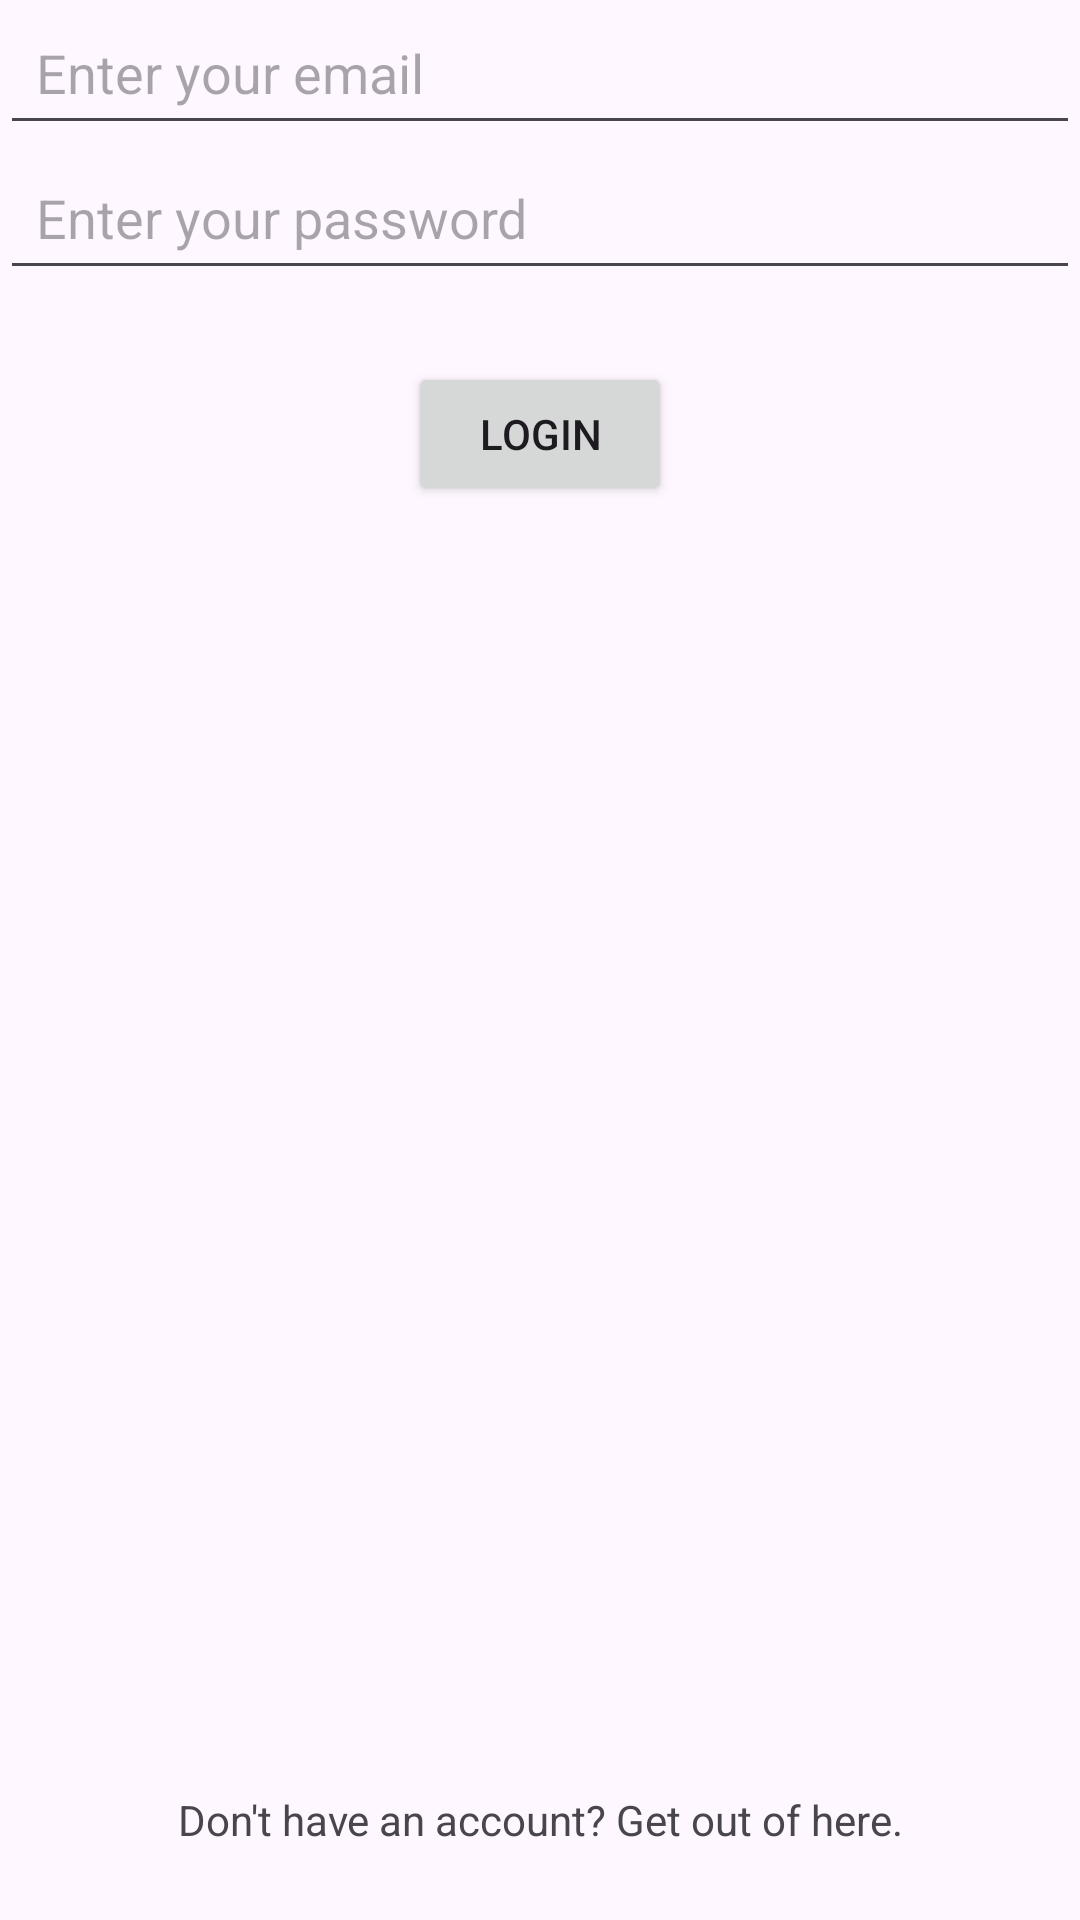

Android layout source for this screen:
<!-- AndroidManifest.xml: application theme Theme.Firebasedemo -->
<!-- res/layout/activity_main.xml -->
<?xml version="1.0" encoding="utf-8"?>
<androidx.constraintlayout.widget.ConstraintLayout xmlns:android="http://schemas.android.com/apk/res/android"
    xmlns:app="http://schemas.android.com/apk/res-auto"
    xmlns:tools="http://schemas.android.com/tools"
    android:id="@+id/main"
    android:layout_width="match_parent"
    android:layout_height="match_parent"
    tools:context=".MainActivity">

    <EditText
        android:id="@+id/email"
        android:hint="Enter your email"
        android:layout_width="match_parent"
        android:layout_height="wrap_content"
        android:padding="12dp"
        app:layout_constraintTop_toTopOf="parent"
        app:layout_constraintStart_toStartOf="parent"
        app:layout_constraintEnd_toEndOf="parent"
        />

    <EditText
        android:id="@+id/password"
        android:hint="Enter your password"
        android:layout_width="match_parent"
        android:layout_height="wrap_content"
        android:padding="12dp"
        app:layout_constraintTop_toBottomOf="@id/email"
        app:layout_constraintStart_toStartOf="parent"
        app:layout_constraintEnd_toEndOf="parent"
        />

    <Button
        android:id="@+id/loginBtn"
        android:layout_width="wrap_content"
        android:layout_height="wrap_content"
        android:text="Login"
        app:layout_constraintTop_toBottomOf="@id/password"
        app:layout_constraintStart_toStartOf="parent"
        app:layout_constraintEnd_toEndOf="parent"
        android:layout_marginTop="24dp"
        />

    <TextView
        android:layout_width="wrap_content"
        android:layout_height="wrap_content"
        android:text="Don't have an account? Get out of here."
        app:layout_constraintBottom_toBottomOf="parent"
        app:layout_constraintStart_toStartOf="parent"
        app:layout_constraintEnd_toEndOf="parent"
        android:paddingBottom="24dp"
        />

    <ProgressBar
        android:id="@+id/spinner"
        android:visibility="gone"
        android:layout_width="wrap_content"
        android:layout_height="wrap_content"
        app:layout_constraintTop_toTopOf="parent"
        app:layout_constraintBottom_toBottomOf="parent"
        app:layout_constraintStart_toStartOf="parent"
        app:layout_constraintEnd_toEndOf="parent"
        />

</androidx.constraintlayout.widget.ConstraintLayout>
<!-- resources referenced by this layout -->
<resources>
  <style name="Theme.Firebasedemo" parent="Base.Theme.Firebasedemo" />
  <style name="Base.Theme.Firebasedemo" parent="Theme.Material3.DayNight.NoActionBar">
          
          
      </style>
</resources>
